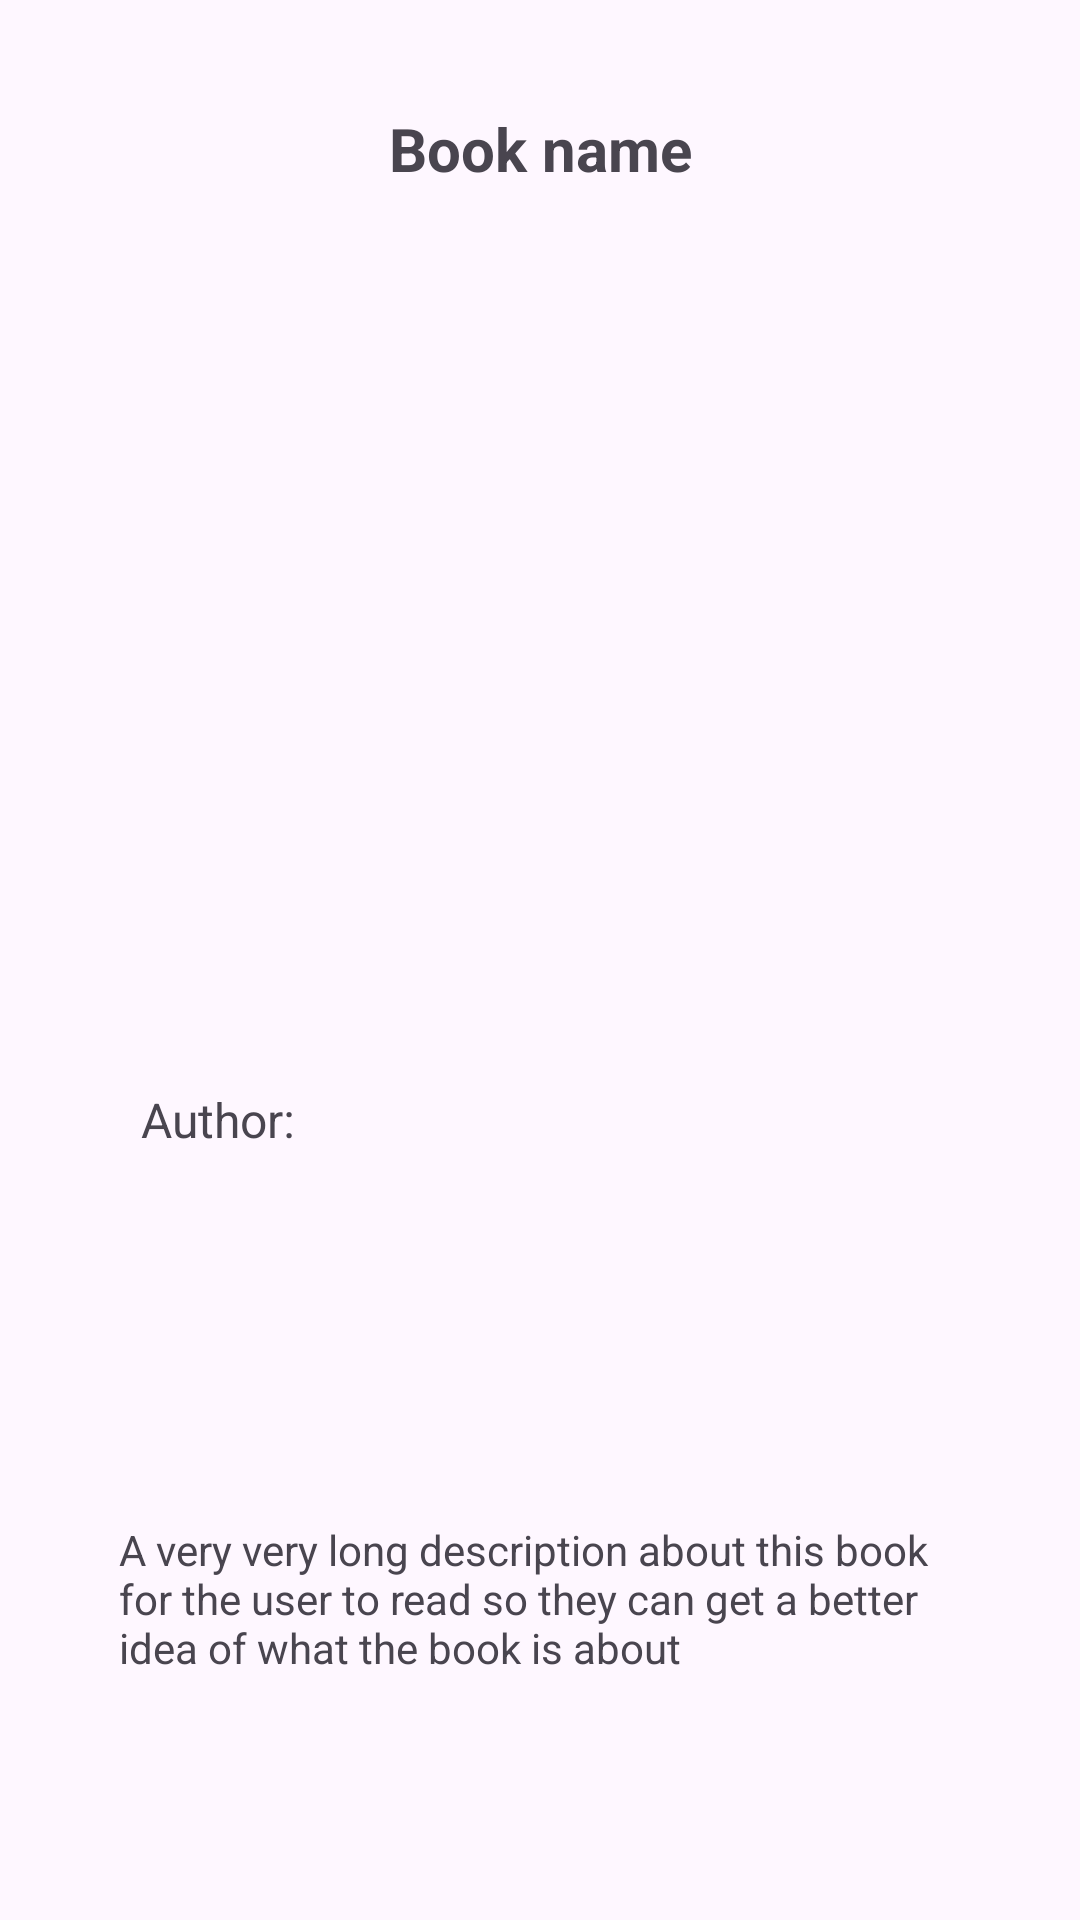

Here is an Android app screen rendered from its layout file. Give the layout XML and the strings, colors and styles it references.
<!-- AndroidManifest.xml: application theme Theme.SQliteDB_Challenge -->
<!-- res/layout/book_view.xml -->
<?xml version="1.0" encoding="utf-8"?>
<androidx.constraintlayout.widget.ConstraintLayout xmlns:android="http://schemas.android.com/apk/res/android"
    xmlns:app="http://schemas.android.com/apk/res-auto"
    xmlns:tools="http://schemas.android.com/tools"
    android:layout_width="match_parent"
    android:layout_height="match_parent">

    <TextView
        android:id="@+id/bookNameBv"
        android:layout_width="wrap_content"
        android:layout_height="wrap_content"
        android:layout_marginTop="36dp"
        android:text="Book name"
        android:textSize="20dp"
        android:textStyle="bold"
        app:layout_constraintEnd_toEndOf="parent"
        app:layout_constraintStart_toStartOf="parent"
        app:layout_constraintTop_toTopOf="parent" />

    <ImageView
        android:id="@+id/bookImageBv"
        android:layout_width="231dp"
        android:layout_height="333dp"
        android:layout_marginTop="92dp"
        android:src="@mipmap/ic_launcher"
        app:layout_constraintEnd_toEndOf="parent"
        app:layout_constraintStart_toStartOf="parent"
        app:layout_constraintTop_toTopOf="parent" />

    <TextView
        android:id="@+id/authorNameBv"
        android:layout_width="wrap_content"
        android:layout_height="wrap_content"
        android:layout_marginBottom="256dp"
        android:text="Author: "
        android:textSize="16dp"
        app:layout_constraintBottom_toBottomOf="parent"
        app:layout_constraintEnd_toEndOf="parent"
        app:layout_constraintHorizontal_bias="0.154"
        app:layout_constraintStart_toStartOf="parent" />

    <TextView
        android:id="@+id/bookDescription"
        android:layout_width="300dp"
        android:layout_height="wrap_content"
        android:layout_marginTop="72dp"
        android:padding="10dp"
        android:text="A very very long description about this book for the user to read so they can get a better idea of what the book is about"
        app:layout_constraintEnd_toEndOf="parent"
        app:layout_constraintHorizontal_bias="0.495"
        app:layout_constraintStart_toStartOf="parent"
        app:layout_constraintTop_toBottomOf="@+id/bookImageBv" />
</androidx.constraintlayout.widget.ConstraintLayout>
<!-- resources referenced by this layout -->
<resources>
  <style name="Theme.SQliteDB_Challenge" parent="Base.Theme.SQliteDB_Challenge" />
  <style name="Base.Theme.SQliteDB_Challenge" parent="Theme.Material3.DayNight.NoActionBar">
          
          
      </style>
</resources>
